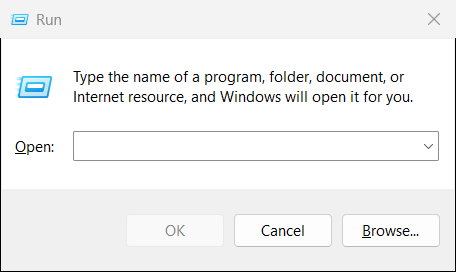
Task: Disk Cleanup
Workflow: dfg

Step 1: Use Application: Run on the dialog in window 'Run' (explorer.exe)

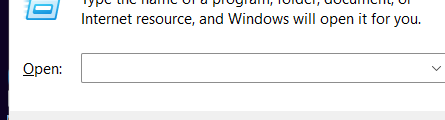
Step 2: type "cleanmgr" into 'Open' in window 'Run' (explorer.exe)

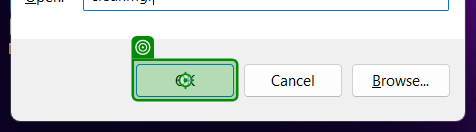
Step 3: click on 'unchecked' in window 'Run' (explorer.exe)

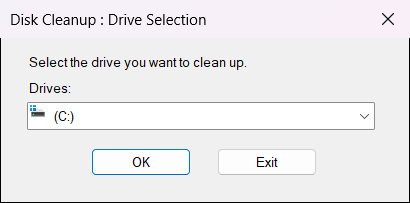
Step 4: Use Application: Disk Cleanup : Drive Selection on the dialog in window 'Disk Cleanup : Drive Selection' (cleanmgr.exe)

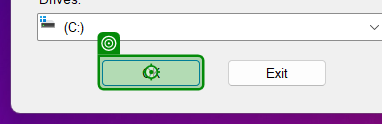
Step 5: click on 'unchecked' in window 'Disk Cleanup : Drive Selection' (cleanmgr.exe)

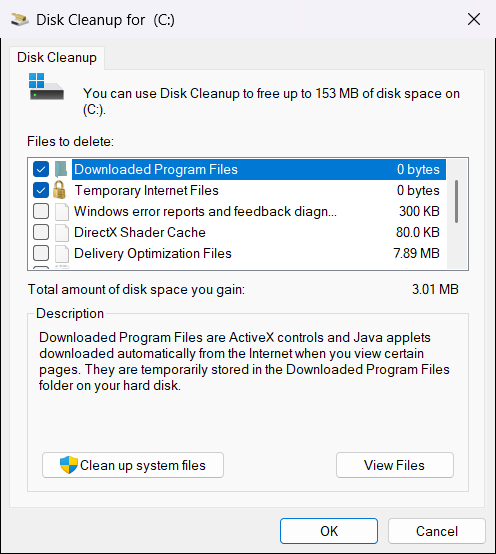
Step 6: Use Application: Disk Cleanup for  (C:) on the dialog in window 'Disk Cleanup for  (C:)' (cleanmgr.exe)

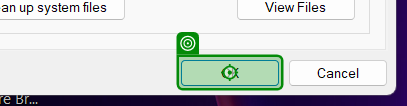
Step 7: click on 'unchecked' in window 'Disk Cleanup for  (C:)' (cleanmgr.exe)

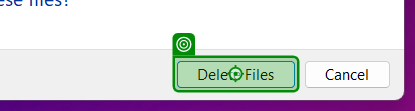
Step 8: click on the button in window 'Disk Cleanup' (cleanmgr.exe)
